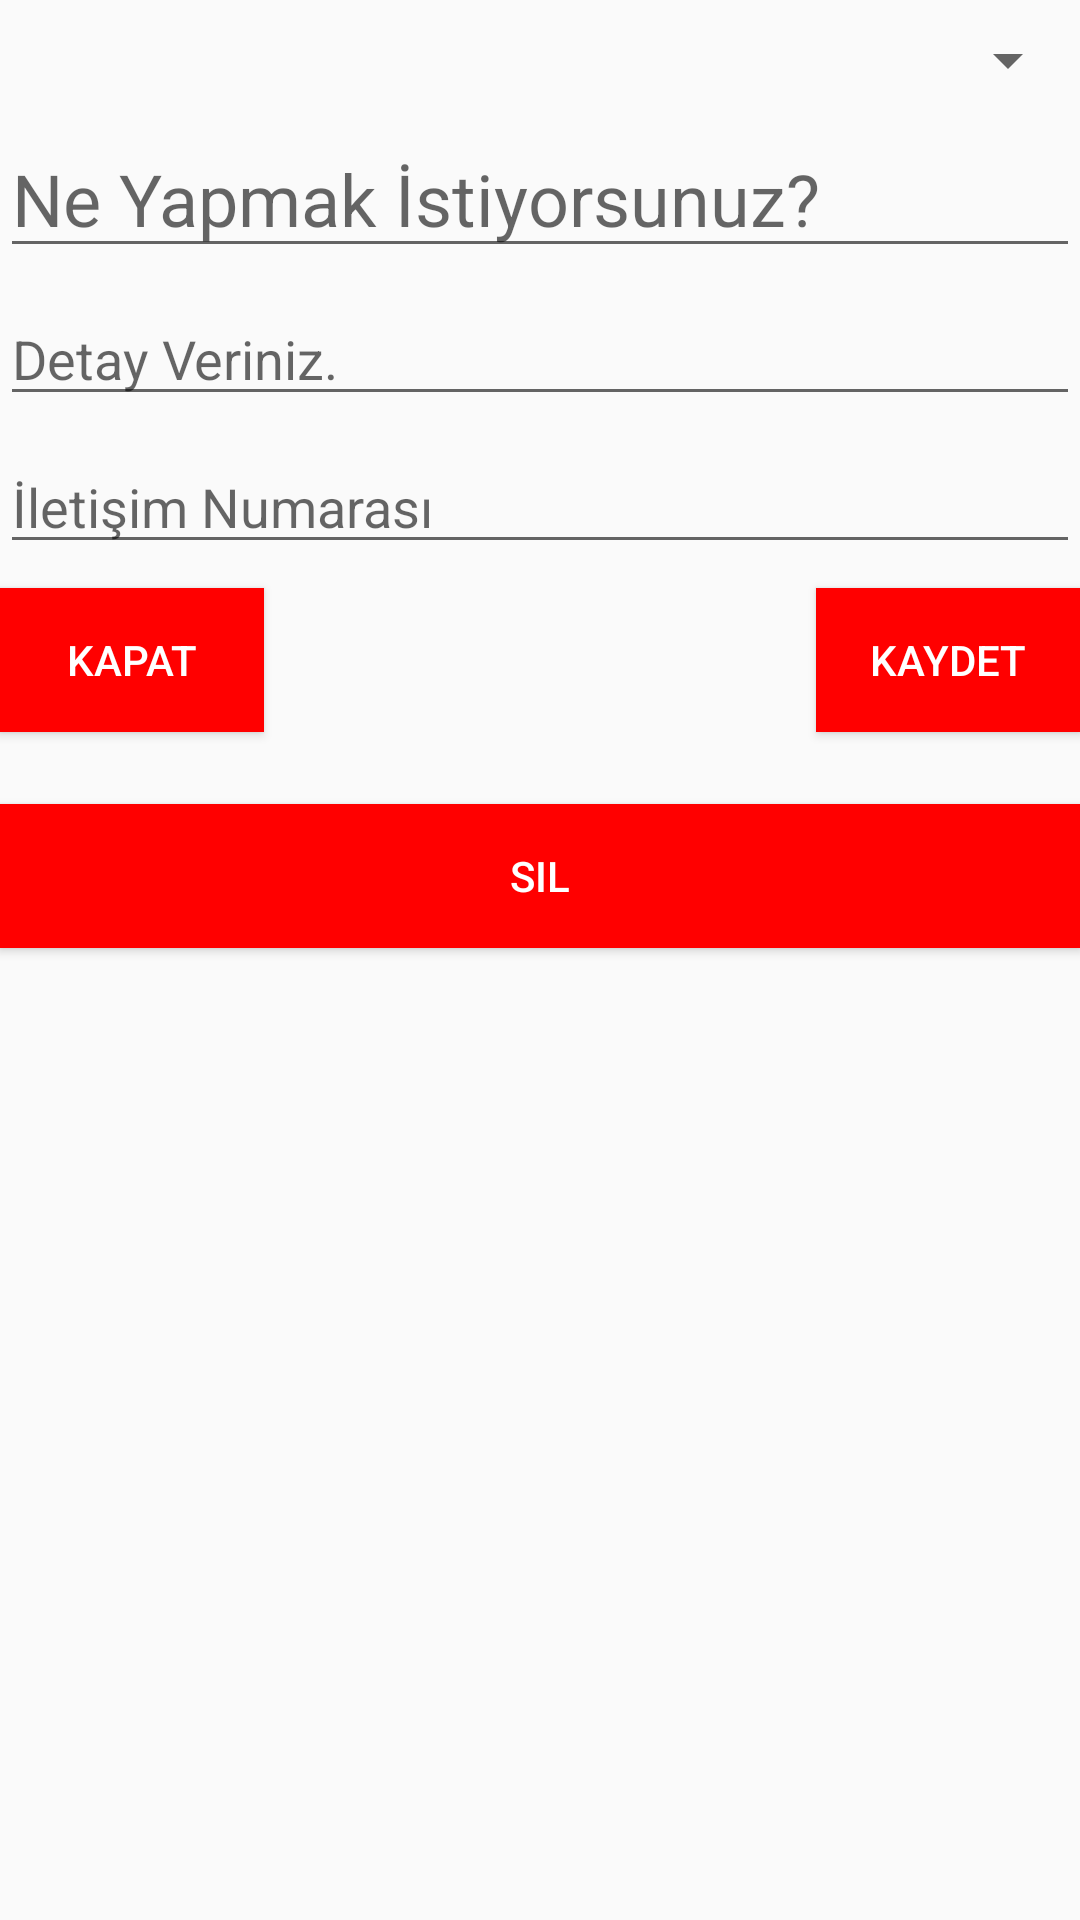

Reconstruct the res/layout file that produces this screen, plus the resources it refers to.
<!-- AndroidManifest.xml: application theme AppTheme -->
<!-- res/layout/event_input_dialog.xml -->
<?xml version="1.0" encoding="utf-8"?>
<RelativeLayout xmlns:android="http://schemas.android.com/apk/res/android"
    android:layout_width="match_parent" android:layout_height="match_parent">

    <Spinner
        android:id="@+id/spinner"
        android:layout_width="match_parent"
        android:layout_height="wrap_content"
        android:layout_marginTop="8dp"
        />

    <EditText
        android:id="@+id/event_title"
        android:layout_width="match_parent"
        android:layout_height="wrap_content"
        android:layout_marginTop="8dp"
        android:hint="@string/label_event_title"
        android:textAppearance="@style/TextAppearance.AppCompat.Headline"
        android:maxLines="1"
        android:inputType="text"
        android:layout_below="@id/spinner" />

    <EditText
        android:id="@+id/event_details"
        android:layout_width="match_parent"
        android:layout_height="wrap_content"
        android:layout_marginTop="8dp"
        android:hint="@string/label_event_details"
        android:inputType="textMultiLine|text"
        android:layout_below="@id/event_title"/>

    <EditText
        android:id="@+id/edt_expire"
        android:layout_width="match_parent"
        android:layout_height="wrap_content"
        android:layout_marginTop="8dp"
        android:hint="@string/label_hours_to_expire"
        android:maxLines="1"
        android:inputType="numberDecimal"
        android:layout_below="@id/event_details"/>

    <Button
        android:id="@+id/btn_submit"
        android:layout_width="wrap_content"
        android:layout_height="wrap_content"
        android:layout_marginTop="8dp"
        android:layout_below="@id/edt_expire"
        android:layout_alignRight="@id/edt_expire"
        android:text="@string/label_submit"
        android:layout_alignEnd="@id/edt_expire"
        android:textColor="#ffffff"
        android:background="#ff0000"/>

    <Button
        android:id="@+id/btn_cancel"
        android:layout_width="wrap_content"
        android:layout_height="wrap_content"
        android:layout_marginTop="8dp"
        android:layout_below="@id/edt_expire"
        android:text="@string/label_cancel"
        android:textColor="#ffffff"
        android:background="#ff0000"/>

    <Button
        android:id="@+id/btn_delete"
        android:layout_width="match_parent"
        android:layout_height="wrap_content"
        android:layout_marginTop="24dp"
        android:background="#ff0000"
        android:layout_below="@id/btn_cancel"
        android:textColor="#ffffff"
        android:text="@string/label_delete_event" />

</RelativeLayout>
<!-- resources referenced by this layout -->
<resources>
  <string name="label_cancel">Kapat</string>
  <string name="label_delete_event">Sil</string>
  <string name="label_event_details">Detay Veriniz.</string>
  <string name="label_event_title">Ne Yapmak İstiyorsunuz?</string>
  <string name="label_hours_to_expire">İletişim Numarası</string>
  <string name="label_submit">Kaydet</string>
  <style name="AppTheme" parent="Theme.AppCompat.Light.NoActionBar">
          
  
      </style>
</resources>
